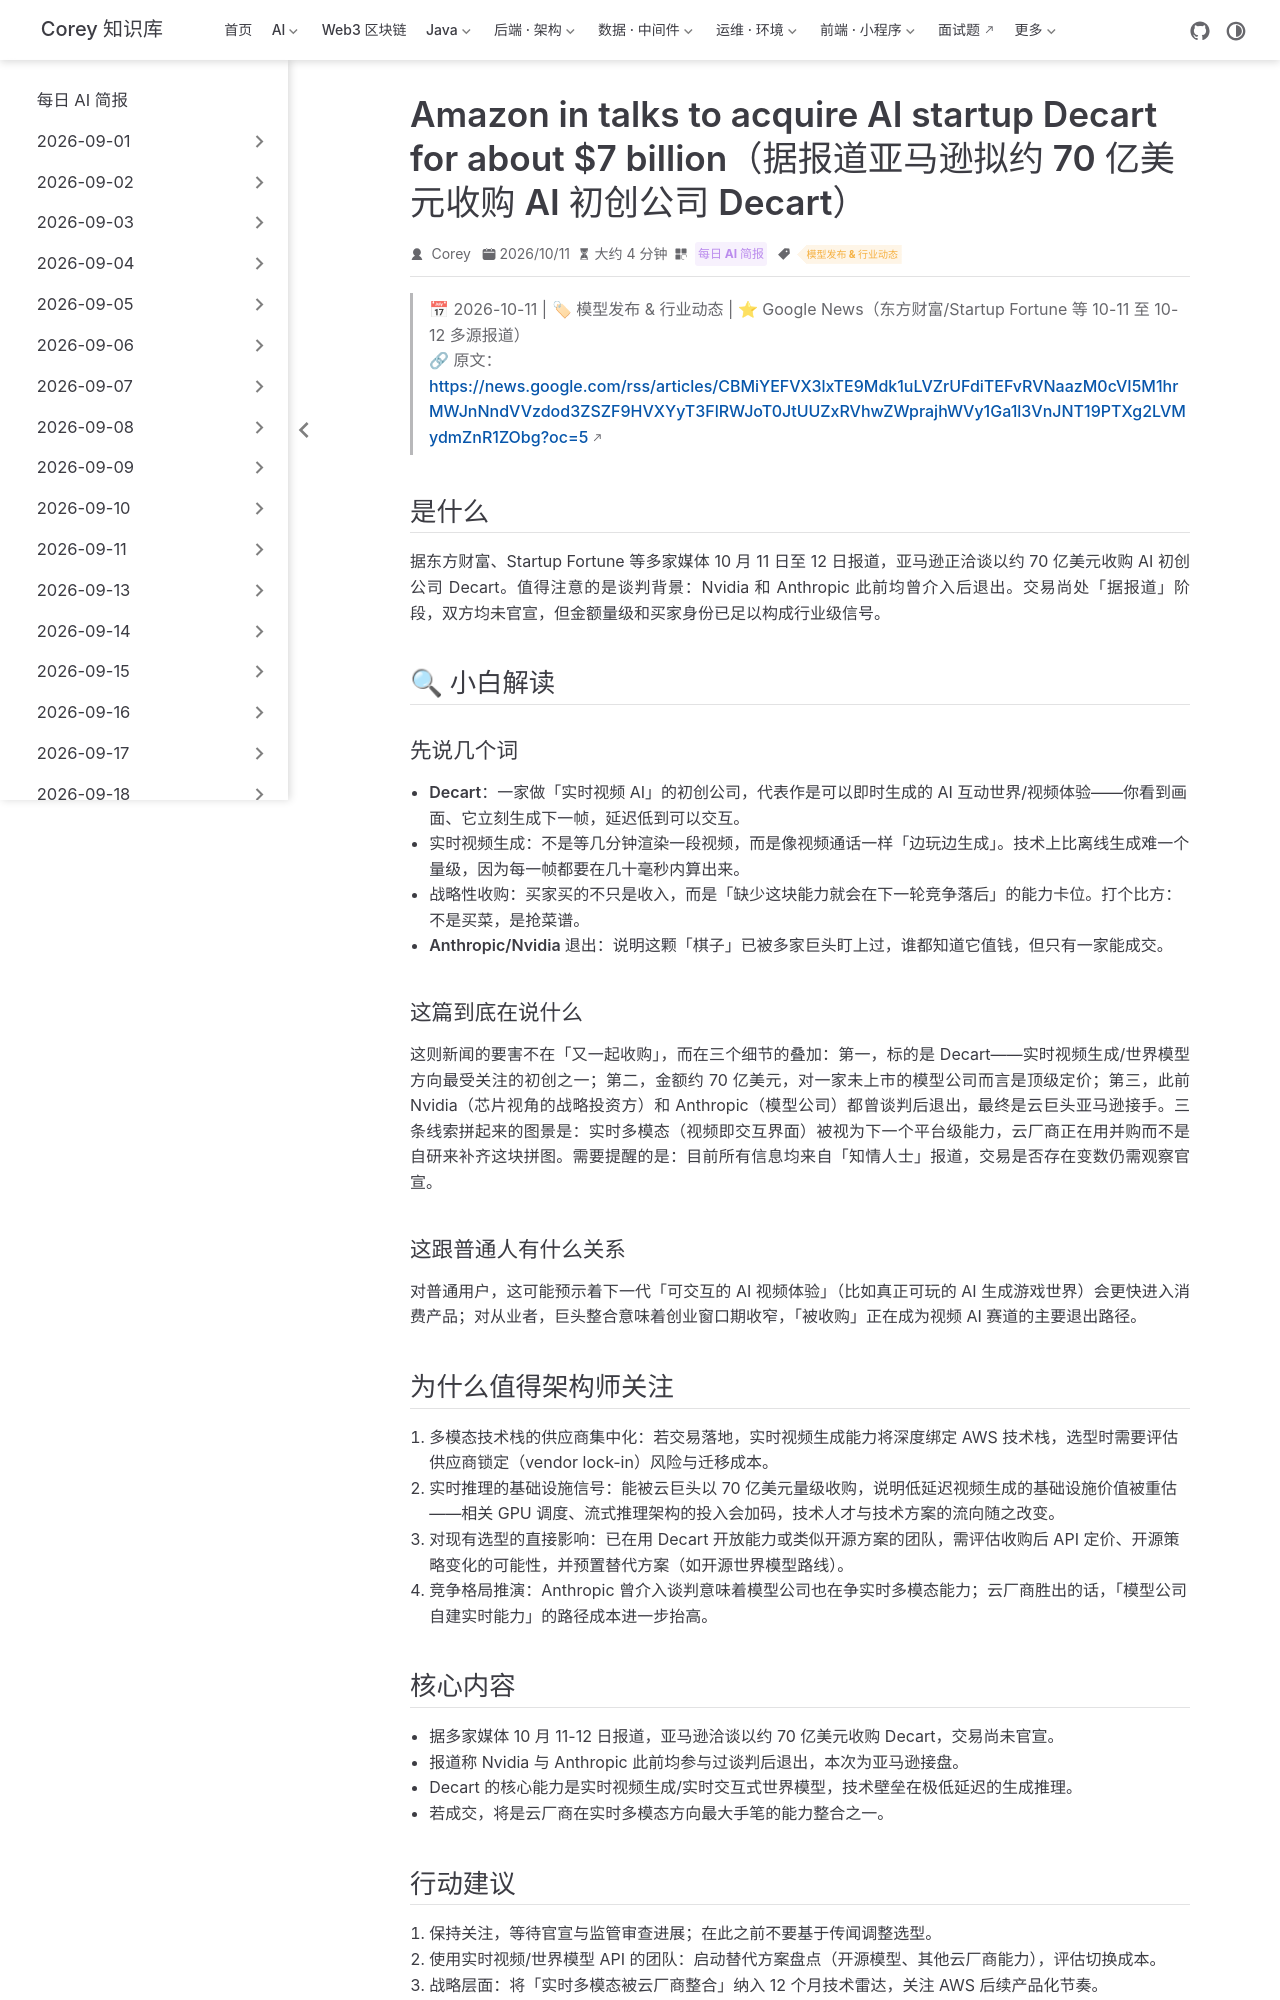

repository: code-corey/code-corey.github.io · page: News/2026-10-12/07-amazon-decart-acquisition.html · generator: jekyll

---
title: "Amazon in talks to acquire AI startup Decart for about $7 billion（据报道亚马逊拟约 70 亿美元收购 AI 初创公司 Decart）"
shortTitle: "亚马逊70亿收购Decart"
sidebarGroup: "2026-10-12"
order: 7
date: 2026-10-11
category:
  - "每日 AI 简报"
tag:
  - "模型发布 & 行业动态"
description: "多家媒体报道亚马逊正洽谈以约 70 亿美元收购实时视频 AI 公司 Decart，此前 Nvidia 与 Anthropic 均已退出谈判——云巨头对实时多模态卡位进入整合期。"
---

# Amazon in talks to acquire AI startup Decart for about $7 billion（据报道亚马逊拟约 70 亿美元收购 AI 初创公司 Decart）

> 📅 2026-10-11 | 🏷 模型发布 & 行业动态 | ⭐ Google News（东方财富/Startup Fortune 等 10-11 至 10-12 多源报道）
> 🔗 原文：https://news.google.com/rss/articles/CBMiYEFVX3lxTE9Mdk1uLVZrUFdiTEFvRVNaazM0cVI5M1hrMWJnNndVVzdod3ZSZF9HVXYyT3FlRWJoT0JtUUZxRVhwZWprajhWVy1Ga1l3VnJNT19PTXg2LVMydmZnR1ZObg?oc=5

## 是什么

据东方财富、Startup Fortune 等多家媒体 10 月 11 日至 12 日报道，亚马逊正洽谈以约 70 亿美元收购 AI 初创公司 Decart。值得注意的是谈判背景：Nvidia 和 Anthropic 此前均曾介入后退出。交易尚处「据报道」阶段，双方均未官宣，但金额量级和买家身份已足以构成行业级信号。

## 🔍 小白解读

### 先说几个词

- **Decart**：一家做「实时视频 AI」的初创公司，代表作是可以即时生成的 AI 互动世界/视频体验——你看到画面、它立刻生成下一帧，延迟低到可以交互。
- **实时视频生成**：不是等几分钟渲染一段视频，而是像视频通话一样「边玩边生成」。技术上比离线生成难一个量级，因为每一帧都要在几十毫秒内算出来。
- **战略性收购**：买家买的不只是收入，而是「缺少这块能力就会在下一轮竞争落后」的能力卡位。打个比方：不是买菜，是抢菜谱。
- **Anthropic/Nvidia 退出**：说明这颗「棋子」已被多家巨头盯上过，谁都知道它值钱，但只有一家能成交。

### 这篇到底在说什么

这则新闻的要害不在「又一起收购」，而在三个细节的叠加：第一，标的是 Decart——实时视频生成/世界模型方向最受关注的初创之一；第二，金额约 70 亿美元，对一家未上市的模型公司而言是顶级定价；第三，此前 Nvidia（芯片视角的战略投资方）和 Anthropic（模型公司）都曾谈判后退出，最终是云巨头亚马逊接手。三条线索拼起来的图景是：实时多模态（视频即交互界面）被视为下一个平台级能力，云厂商正在用并购而不是自研来补齐这块拼图。需要提醒的是：目前所有信息均来自「知情人士」报道，交易是否存在变数仍需观察官宣。

### 这跟普通人有什么关系

对普通用户，这可能预示着下一代「可交互的 AI 视频体验」（比如真正可玩的 AI 生成游戏世界）会更快进入消费产品；对从业者，巨头整合意味着创业窗口期收窄，「被收购」正在成为视频 AI 赛道的主要退出路径。

## 为什么值得架构师关注

1. **多模态技术栈的供应商集中化**：若交易落地，实时视频生成能力将深度绑定 AWS 技术栈，选型时需要评估供应商锁定（vendor lock-in）风险与迁移成本。
2. **实时推理的基础设施信号**：能被云巨头以 70 亿美元量级收购，说明低延迟视频生成的基础设施价值被重估——相关 GPU 调度、流式推理架构的投入会加码，技术人才与技术方案的流向随之改变。
3. **对现有选型的直接影响**：已在用 Decart 开放能力或类似开源方案的团队，需评估收购后 API 定价、开源策略变化的可能性，并预置替代方案（如开源世界模型路线）。
4. **竞争格局推演**：Anthropic 曾介入谈判意味着模型公司也在争实时多模态能力；云厂商胜出的话，「模型公司自建实时能力」的路径成本进一步抬高。
